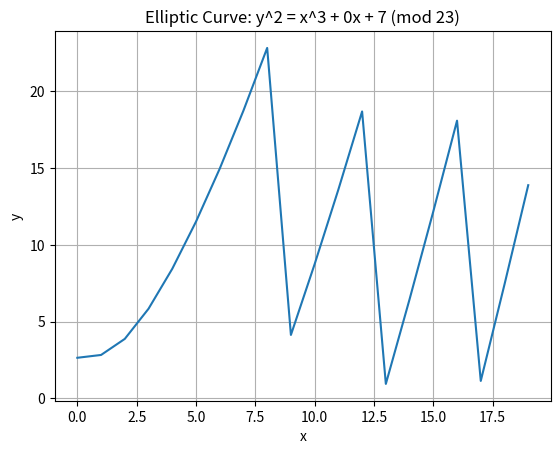

Generate this figure with matplotlib:
import matplotlib.pyplot as plt
import math
class EllipticCurve:
    def __init__(self, prime_modulus, coefficient_a, coefficient_b, base_point=None, order=None, cofactor=None):
        self.p = prime_modulus
        self.a = coefficient_a
        self.b = coefficient_b
        self.G = base_point
        self.n = order
        self.h = cofactor
    def plot_curve(self, num_points):
        x_values = []
        y_values = []
        for i in range(num_points):
            x_values.append(i)
            y_values.append(math.sqrt(i**3 + self.a*i + self.b) % self.p)
        plt.plot(x_values, y_values)
        plt.title(f'Elliptic Curve: y^2 = x^3 + {self.a}x + {self.b} (mod {self.p})')
        plt.xlabel('x')
        plt.ylabel('y')
        plt.grid(True)
        plt.show()
class EllipticCurvePoint(EllipticCurve):
    def __init__(self, x_coord, y_coord, curve):
        super().__init__(curve.p, curve.a, curve.b, curve.G, curve.n, curve.h)
        self.x = x_coord % self.p
        self.y = y_coord % self.p
    def __add__(self, other):
        if self.x == other.x and self.y == other.y:
            m = (3 * (self.x**2) + self.a) * self.modular_inverse(2*self.y)
        else:
            m = (other.y - self.y) * self.modular_inverse(other.x - self.x)
        x3 = (m**2 - self.x - other.x) % self.p
        y3 = (m * (self.x - x3) - self.y) % self.p
        return EllipticCurvePoint(x3, y3, self)
    def __eq__(self, other):
        return self.x == other.x and self.y == other.y and self.curve == other.curve
    def __ne__(self, other):
        return not self == other
    def modular_inverse(self, x_val):
        return pow(x_val, -1, self.p) if x_val != 0 else 0
    def scalar_multiply(self, scalar_val):
        result_point = EllipticCurvePoint(0, 0, self)
        binary_scalar = bin(scalar_val)[2:]
        for bit in binary_scalar:
            result_point = result_point + result_point
            if bit == '1':
                result_point = result_point + self
        return result_point
curve = EllipticCurve(23, 0, 7)
point1 = EllipticCurvePoint(1, 3, curve)
point2 = EllipticCurvePoint(18, 20, curve)
curve.plot_curve(20)
print(point1 + point2)
print(point1 == point2)
print(point1.scalar_multiply(5))
